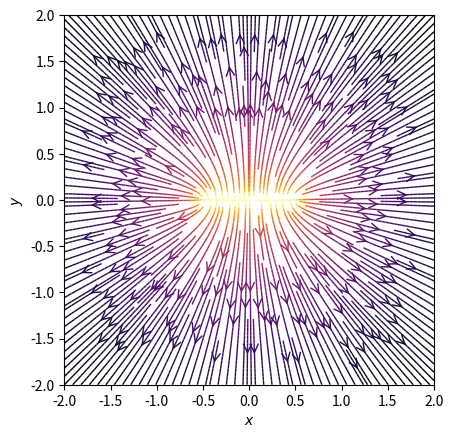

Reproduce this figure in Python. (Note: this script raises an exception after producing the figure.)
import matplotlib.pyplot as plt
from matplotlib.patches import Rectangle
import numpy as np

L = 1 #Comprimento do fio
q = 10**(-5) #Carga em Coulombs

#Função para gerar linhas de campo. Retorna linhas para cada ponto em âx e ây ou i e j
def E(lamb, x, y): 
    epsilon = 1*10**(-9)/36*np.pi # valor de ε0
    common = lamb/np.pi*4*(epsilon) #λ/4πε0 
	#formula para ax 
    i = common*(1/np.sqrt((x - 0.5)**2 + y**2) - 1/np.sqrt((x + 0.5)**2 + y**2)) 
	#formula para ay
    j = (common/y)*(-(x-0.5)/np.sqrt((x-0.5)**2 + y**2) + (x + 0.5)/np.sqrt((x + 0.5)**2 + y**2)) 
    return i, j 

nx, ny = 64, 64
#Define o intervalo no eixo X e Y. Ou seja, de -2 até 2. 
#Sendo dividido em 64 partes para cada unidade
x = np.linspace(-2, 2, nx) 
y = np.linspace(-2, 2, ny) 
#Retorna uma matriz de coordenadas vetoriais. 
X, Y = np.meshgrid(x, y) 

#Zera cada ponto das coordenadas na matriz. 
Ex, Ey = np.zeros((ny, nx)), np.zeros((ny, nx)) 
ex, ey = E(q*L, x=X, y=Y)
Ex += ex
Ey += ey

fig = plt.figure() #INSTANCIANDO OBJETO DE FIGURA
ax = fig.add_subplot(111) #GERANDO FIGURA COM 1 LINHA; 1 COLUNA; 1 INDEX

#PLOTANDO AS LEGENDAS PARA EIXO X E Y
ax.set_xlabel('$x$')
ax.set_ylabel('$y$')
ax.set_xlim(-2,2)
ax.set_ylim(-2,2)
ax.set_aspect('equal')

#PLOTANDO AS LINHAS DE ACORDO DO A FORÇA DO CAMPO NO PONTO EM QUESTÃO
color = 2 * np.log(np.hypot(Ex, Ey)) 
ax.streamplot(x, y, Ex, Ey, color=color, linewidth=1, cmap=plt.cm.inferno,
              density=3, arrowstyle='->', arrowsize=1.5)

#Plotando retangulo 
ax.add_artist(Rectangle((-0.5,0), 1, 0.1, 0.0, color='#000800'))
plt.show()